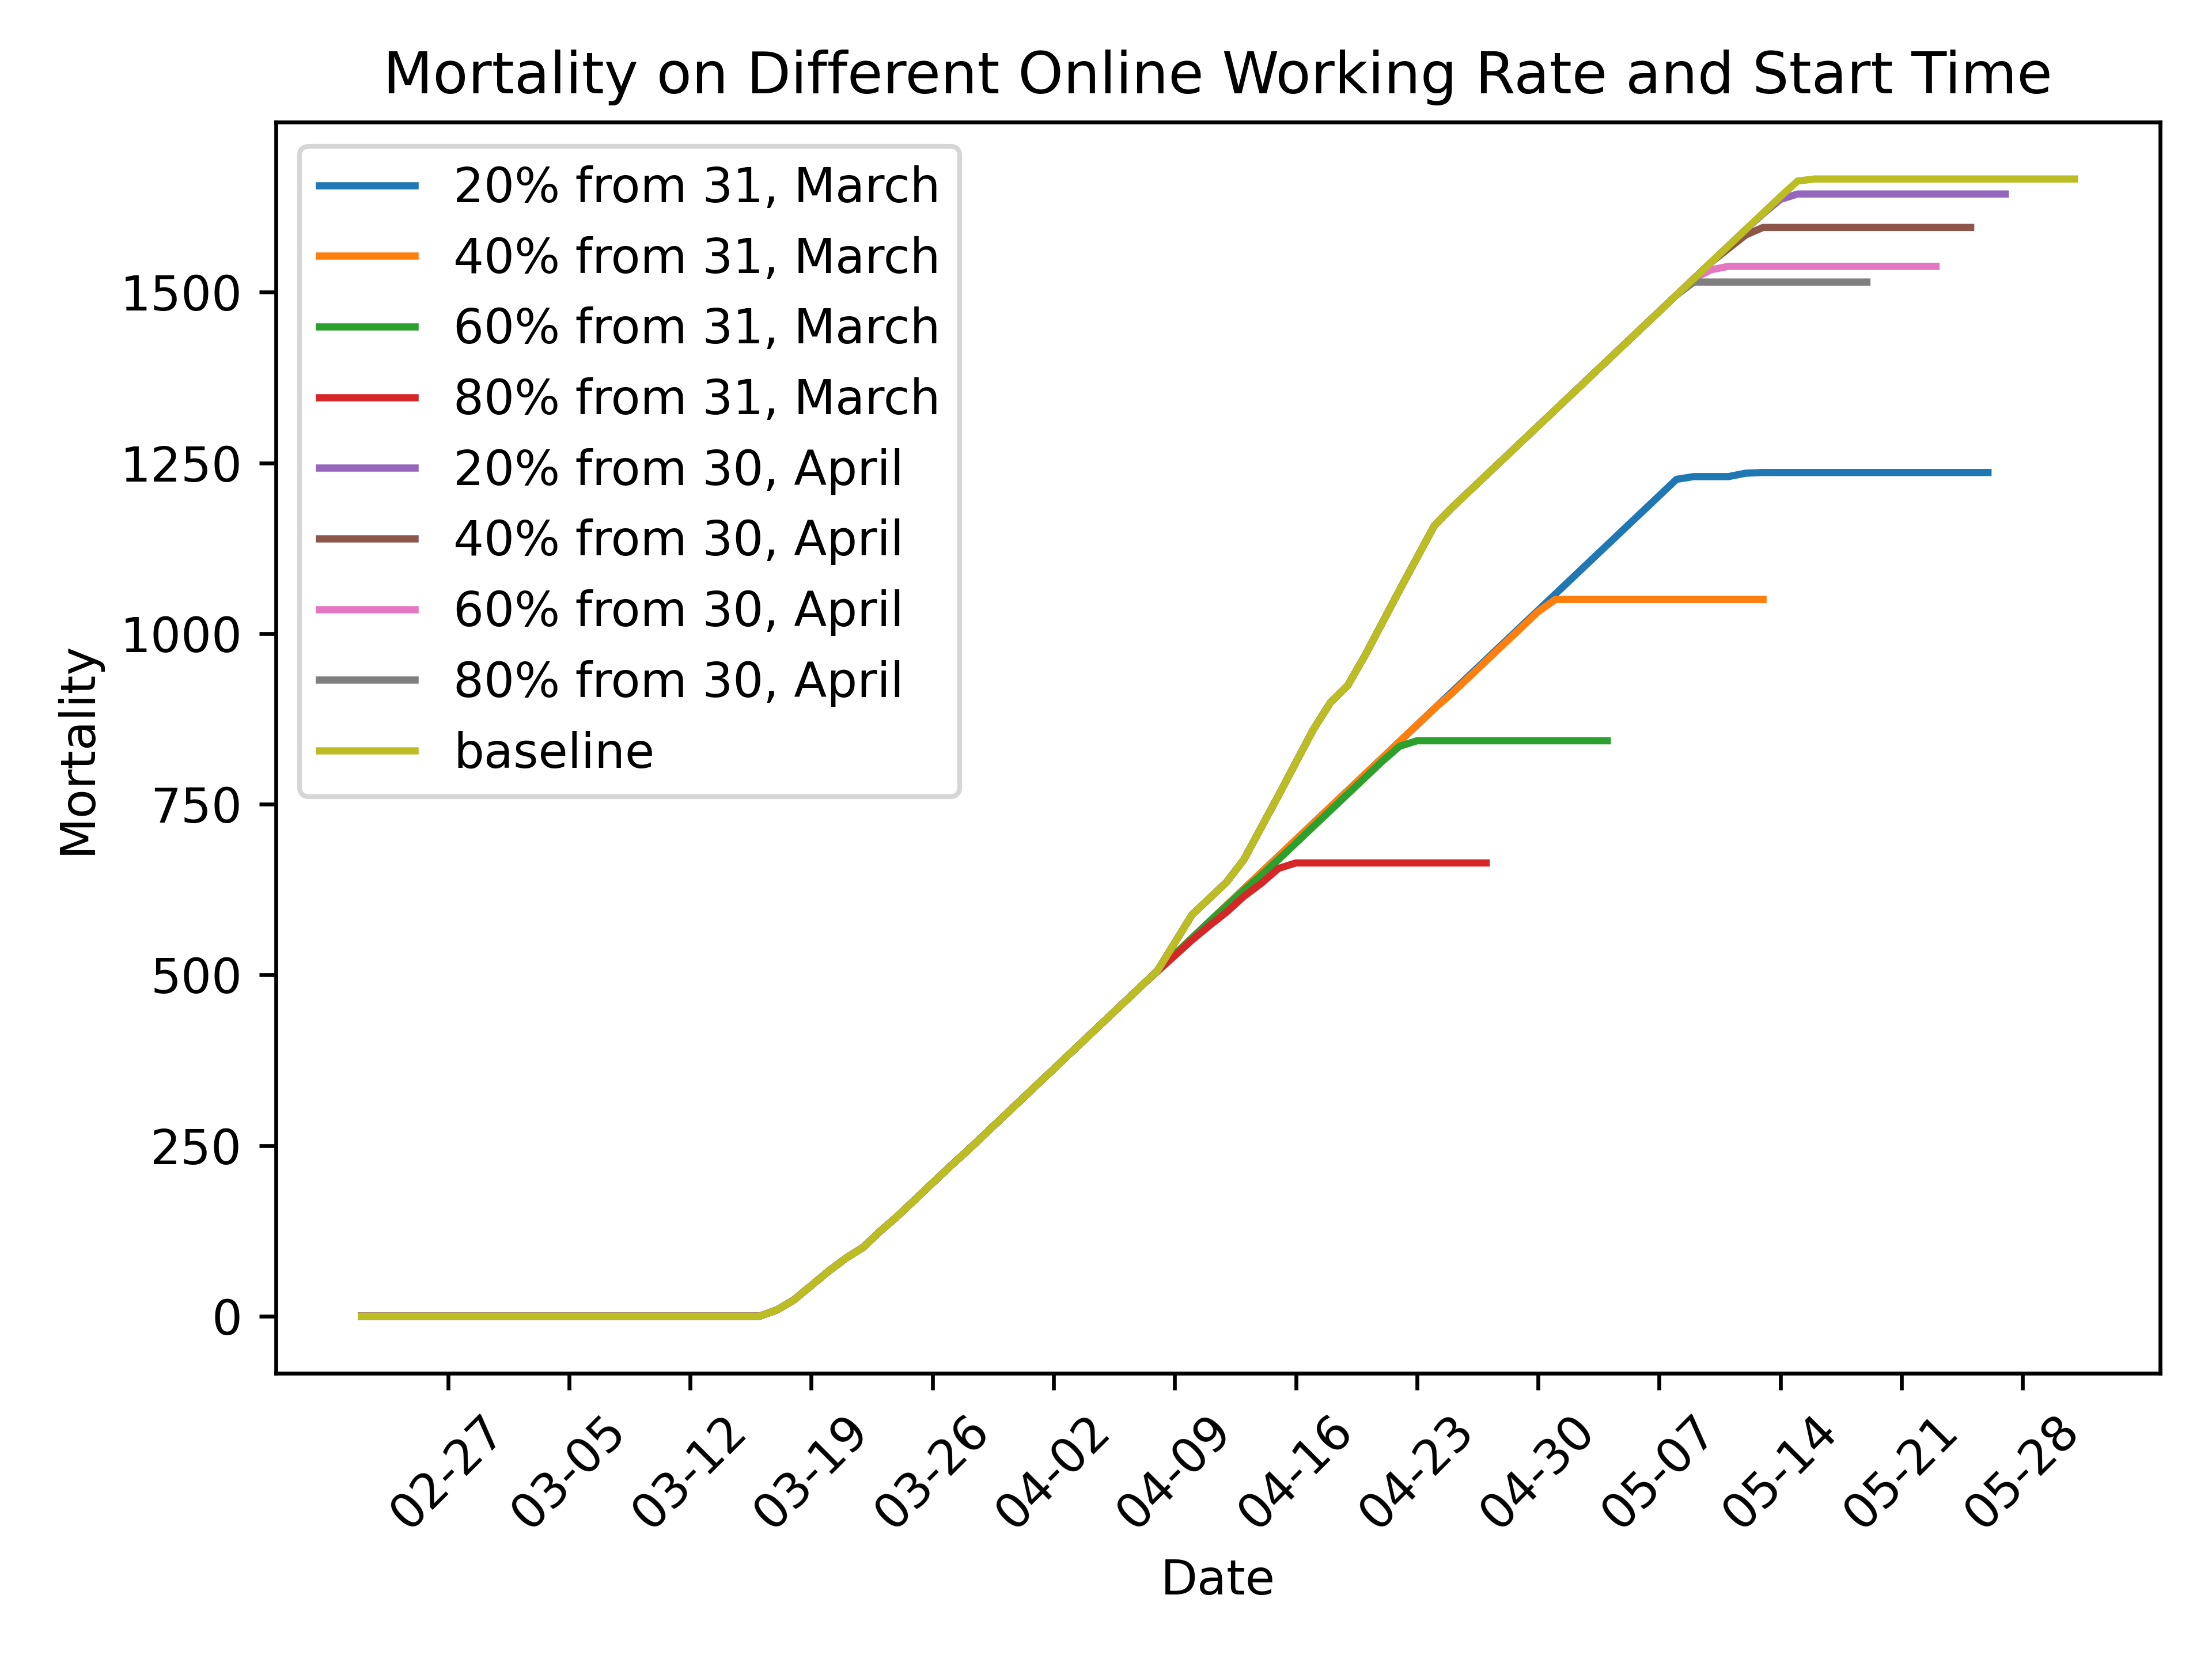

This chart was generated by the following Python code:
import os
import pandas as pd
from datetime import datetime
from matplotlib import pyplot as plt


proj_path=os.path.abspath(r'../..')
baseline_df=pd.read_csv(proj_path + r"/data/result/abm result.csv",
                          index_col='date',
                          date_parser=lambda x: datetime.strptime(x, '%Y-%m-%d'))

figure=plt.figure()

for i in range(4):
    data_path=proj_path+r'/data/result/online working/'+f'online{i}.csv'
    data_df=pd.read_csv(data_path,
                        index_col='date',
                        date_parser=lambda x: datetime.strptime(x, '%Y-%m-%d'))
    plt.plot(data_df['dead'], label=f'{(i+1)*20}% from 31, March')
for i in range(4):
    data_path=proj_path+r'/data/result/online working/'+f'online late{i}.csv'
    data_df=pd.read_csv(data_path,
                        index_col='date',
                        date_parser=lambda x: datetime.strptime(x, '%Y-%m-%d'))
    plt.plot(data_df['dead'], label=f'{(i+1)*20}% from 30, April')
plt.plot(baseline_df['dead'],label='baseline')
plt.legend()
plt.xlabel('Date')
plt.ylabel('Mortality')
plt.title("Mortality on Different Online Working Rate and Start Time")
x_ticks=[baseline_df.index[i] for i in range(len(baseline_df)) if (i + 2) % 7 == 0]
plt.xticks(x_ticks, [x.strftime("%m-%d") for x in x_ticks], rotation=45)
plt.tight_layout()
plt.savefig("online work.png",dpi=600)
plt.show()
